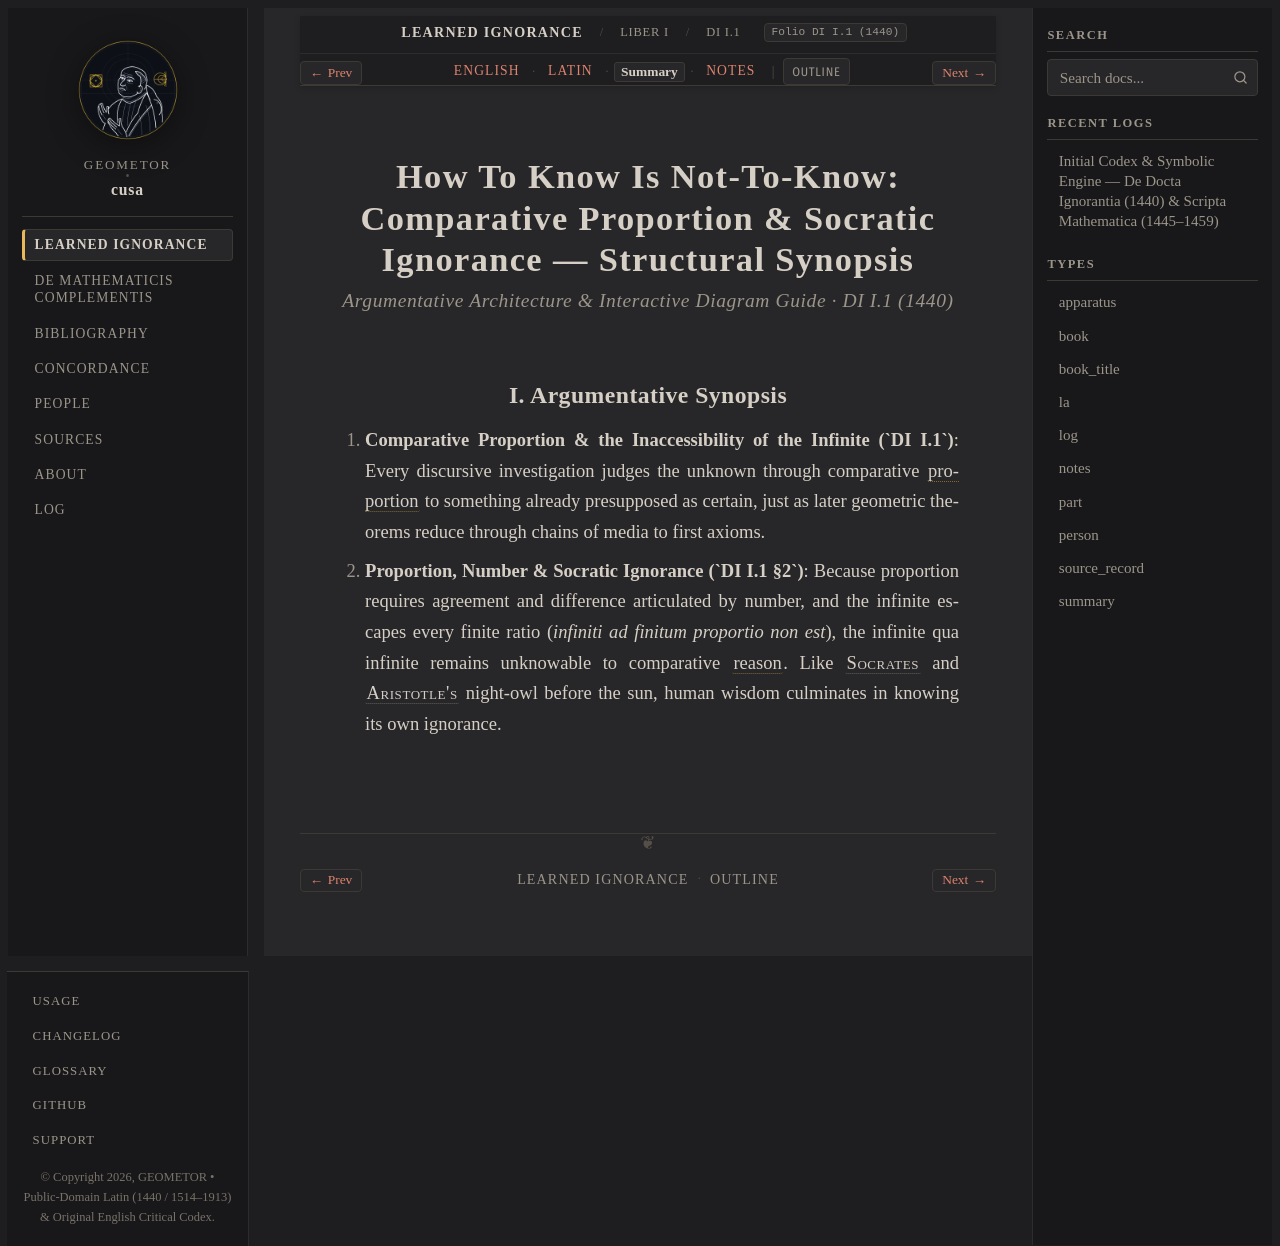

repository: geometor/cusa · page: de_docta_ignorantia/liber_i/cap_01/summary.html · generator: sphinx

:order: 20
:layout: book
:type: summary
:title: How To Know Is Not-To-Know: Comparative Proportion & Socratic Ignorance — Summary
:canonical_id: DI I.1
:original_id: DI I.1
:folio: DI I.1 (1440)
:tracks: English: index | Latin: la | Summary: summary | Notes: notes

.. _cap_01-summary:

=============================================================================================
How To Know Is Not-To-Know: Comparative Proportion & Socratic Ignorance — Structural Synopsis
=============================================================================================

.. rubric:: Argumentative Architecture & Interactive Diagram Guide · DI I.1 (1440)

I. Argumentative Synopsis
-------------------------

1. **Comparative Proportion & the Inaccessibility of the Infinite (`DI I.1`)**: Every discursive investigation judges the unknown through comparative :term:`proportion <proportio>` to something already presupposed as certain, just as later geometric theorems reduce through chains of media to first axioms.
2. **Proportion, Number & Socratic Ignorance (`DI I.1 §2`)**: Because proportion requires agreement and difference articulated by number, and the infinite escapes every finite ratio (*infiniti ad finitum proportio non est*), the infinite qua infinite remains unknowable to comparative :term:`reason <ratio-et-intellectus>`. Like :person:`Socrates <socrates>` and :person:`Aristotle's <aristotle>` night-owl before the sun, human wisdom culminates in knowing its own ignorance.
